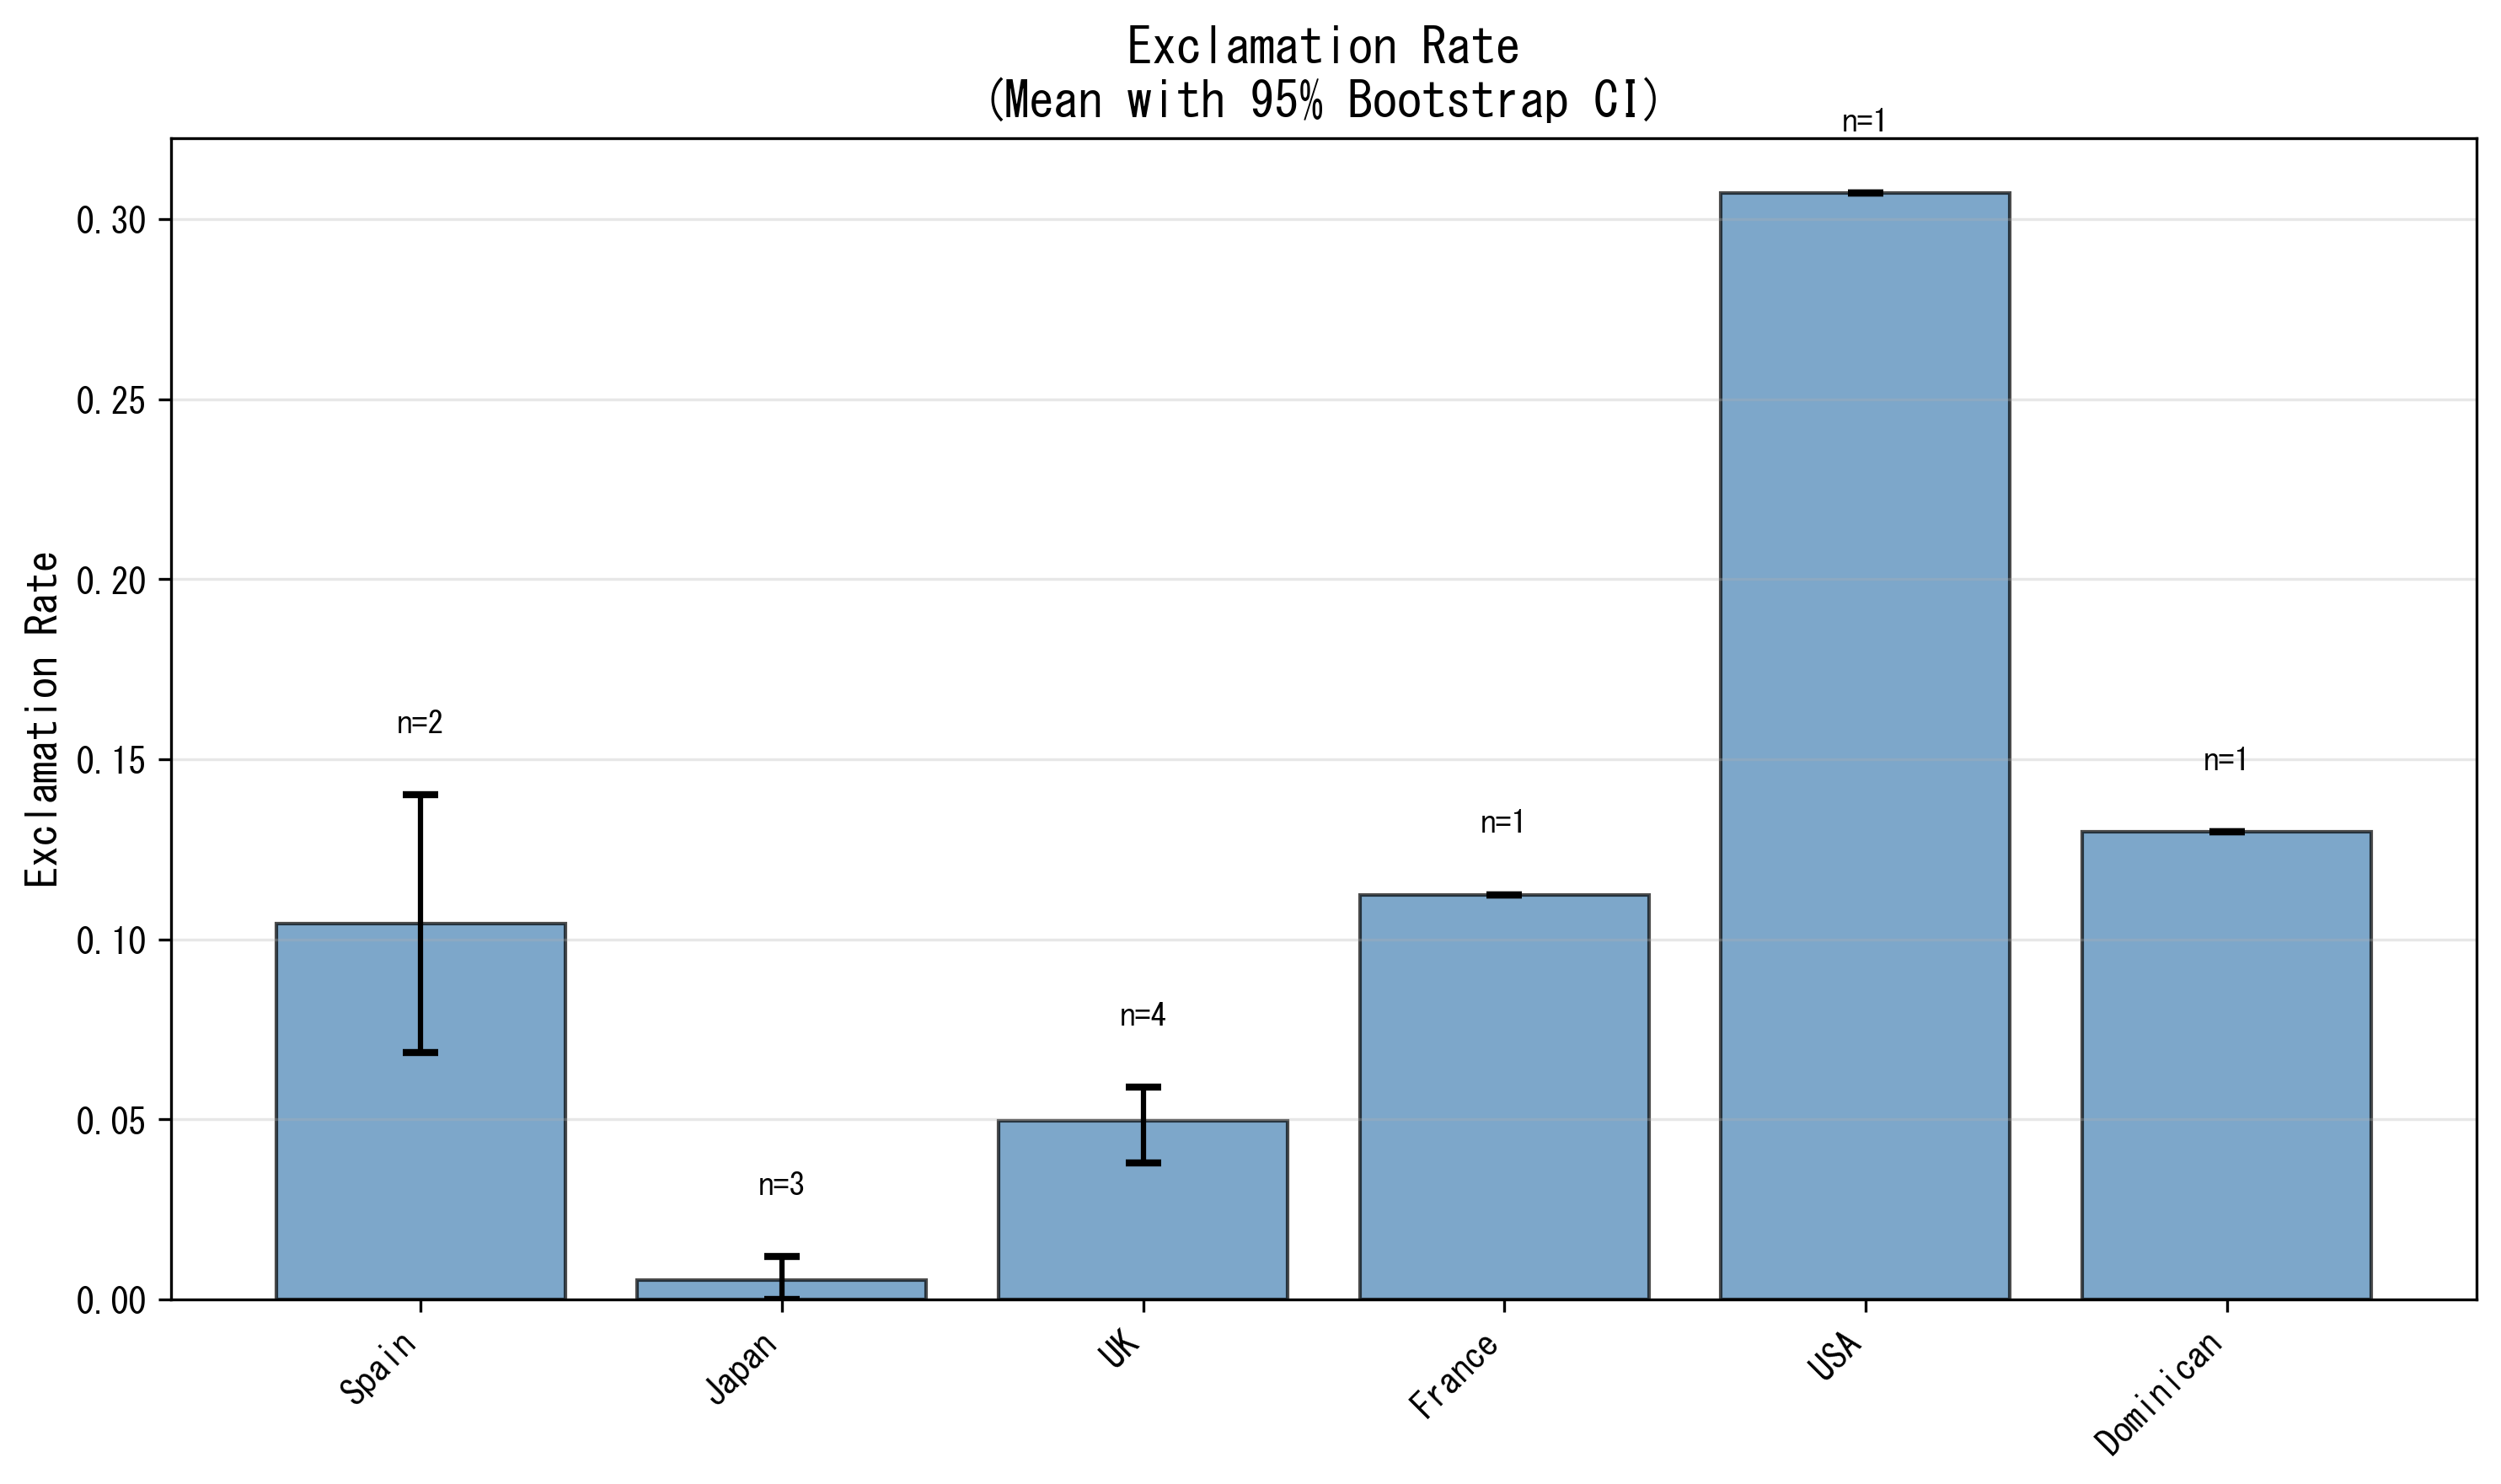

The file beside this chart, header and first rows:
group, n, mean, ci_low, ci_high, ci_width, stderr
Spain, 2, 0.1044, 0.06852, 0.1402, 0.07167, 0.02534
Japan, 3, 0.005426, 0.0, 0.01195, 0.01195, 0.002852
UK, 4, 0.04965, 0.03794, 0.05896, 0.02102, 0.005625
France, 1, 0.1124, 0.1124, 0.1124, 0.0, 
USA, 1, 0.3072, 0.3072, 0.3072, 0.0, 
Dominican, 1, 0.1299, 0.1299, 0.1299, 0.0, 
